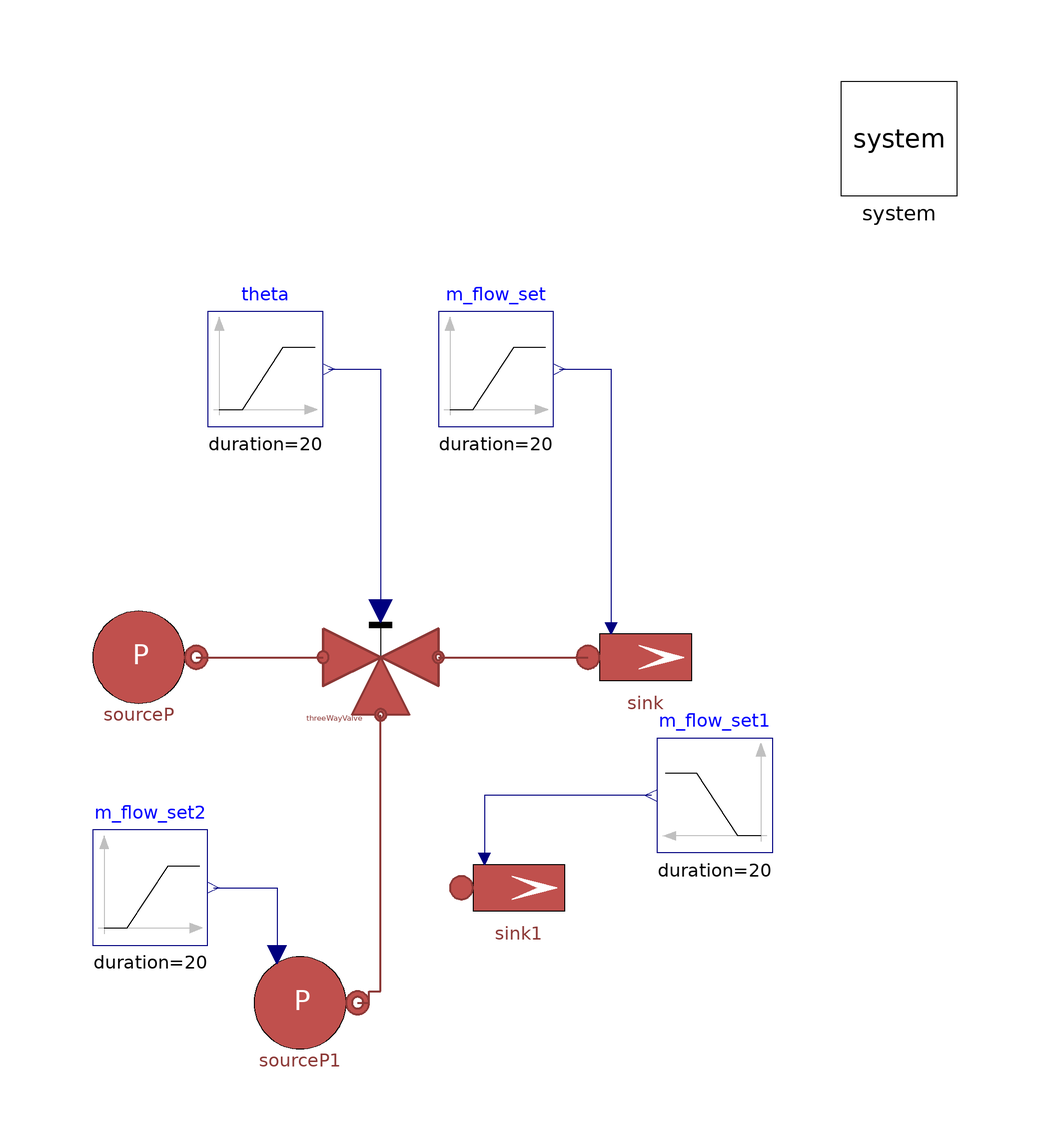

Above is the diagram view of the following Modelica model: its components placed by their Placement annotations and its connect equations drawn as lines.

model ThreeWayValveTestBase "Base test model for three-way valve tests"
  extends Modelica.Icons.Example;
  MultiEnergySystem.DistrictHeatingNetwork.Sources.SourcePressure sourceP(T0=Valve.TCV701.Tin_start,
      p0=Valve.TCV701.pin_start)                                                                                              annotation (
    Placement(visible = true, transformation(origin={-42,0},    extent = {{-10, -10}, {10, 10}}, rotation = 0)));
  inner MultiEnergySystem.System system annotation (
    Placement(visible = true, transformation(origin = {90, 90}, extent = {{-10, -10}, {10, 10}}, rotation = 0)));
  Modelica.Blocks.Sources.Ramp theta(duration = 20,
    height=-0.9,                                                offset = 1, startTime = 30) annotation (
    Placement(visible = true, transformation(origin={-20,50},   extent = {{-10, -10}, {10, 10}}, rotation = 0)));
  MultiEnergySystem.DistrictHeatingNetwork.Sources.SinkMassFlow sink(
    T0=Valve.TCV701.Tin_start,
    m_flow0=Valve.TCV701.m_flow_nom,
    p0(displayUnit="Pa") = Valve.TCV701.pin_start - Valve.TCV701.dp_nom,
    pin_start(displayUnit="Pa") = Valve.TCV701.pin_start - Valve.TCV701.dp_nom,                                                                                        use_in_m_flow = true)  annotation (
    Placement(visible = true, transformation(origin={46,0},     extent = {{-10, -10}, {10, 10}}, rotation = 0)));
  Modelica.Blocks.Sources.Ramp m_flow_set(duration = 20,
    height=1*Valve.TCV701.m_flow_nom,
    offset=0.5*Valve.TCV701.m_flow_nom, startTime = 30) annotation (
    Placement(visible = true, transformation(origin={20,50},    extent = {{-10, -10}, {10, 10}}, rotation = 0)));
  MultiEnergySystem.DistrictHeatingNetwork.Components.Valves.ThreeWayValve threeWayValve(Kv=Valve.TCV701.Kv) annotation (Placement(transformation(extent={{-10,-10},{10,10}})));
  Sources.SourcePressure                                          sourceP1(
    use_in_p0=true,
    T0=Valve.TCV701.Tin_start,
    p0=Valve.TCV701.pin_start,
    R=0)                                                                                                                      annotation (
    Placement(visible = true, transformation(origin={-14,-60},  extent = {{-10, -10}, {10, 10}}, rotation = 0)));
  Sources.SinkMassFlow                                          sink1(
    T0=Valve.TCV701.Tin_start,
    m_flow0=Valve.TCV701.m_flow_nom,
    p0(displayUnit="Pa") = Valve.TCV701.pin_start - Valve.TCV701.dp_nom,
    pin_start(displayUnit="Pa") = Valve.TCV701.pin_start - Valve.TCV701.dp_nom,
    use_in_m_flow=true,
    G=1e-8)                                                                                                                                                                                   annotation (
    Placement(visible = true, transformation(origin={24,-40},   extent = {{-10, -10}, {10, 10}}, rotation = 0)));
  Modelica.Blocks.Sources.Ramp m_flow_set1(
    duration=20,
    height=-1*Valve.TCV701.m_flow_nom,
    offset=0.2*Valve.TCV701.m_flow_nom,
    startTime=30)                                       annotation (
    Placement(visible = true, transformation(origin={58,-24},   extent={{10,-10},{-10,10}},      rotation = 0)));
  Modelica.Blocks.Sources.Ramp m_flow_set2(
    duration=20,
    height=Valve.TCV701.pin_start*0.25,
    offset=Valve.TCV701.pin_start,
    startTime=30)                                       annotation (
    Placement(visible = true, transformation(origin={-40,-40},  extent={{-10,-10},{10,10}},      rotation = 0)));
equation
  connect(m_flow_set.y, sink.in_m_flow) annotation (
    Line(points={{31,50},{40,50},{40,5}},                   color = {0, 0, 127}));
  connect(sourceP.outlet, threeWayValve.inlet) annotation (Line(
      points={{-32,0},{-10,0}},
      color={140,56,54},
      thickness=0.5));
  connect(threeWayValve.outlet, sink.inlet) annotation (Line(
      points={{10,0},{36,0}},
      color={140,56,54},
      thickness=0.5));
  connect(theta.y, threeWayValve.opening) annotation (Line(points={{-9,50},{0,50},{0,8}}, color={0,0,127}));
  connect(m_flow_set1.y, sink1.in_m_flow) annotation (Line(points={{47,-24},{18,-24},{18,-35}}, color={0,0,127}));
  connect(sourceP1.outlet, threeWayValve.outlet2) annotation (Line(
      points={{-4,-60},{-2,-60},{-2,-58},{0,-58},{0,-10}},
      color={140,56,54},
      thickness=0.5));
  connect(m_flow_set2.y, sourceP1.in_p0) annotation (Line(points={{-29,-40},{-18,-40},{-18,-51.6}}, color={0,0,127}));
  annotation (
    Icon(coordinateSystem(preserveAspectRatio = false)),
    Diagram(coordinateSystem(preserveAspectRatio = true, extent = {{-100, -100}, {100, 100}})),
    experiment(StopTime = 80, StartTime = 0, Tolerance = 1e-06, Interval = 0.16));
end ThreeWayValveTestBase;